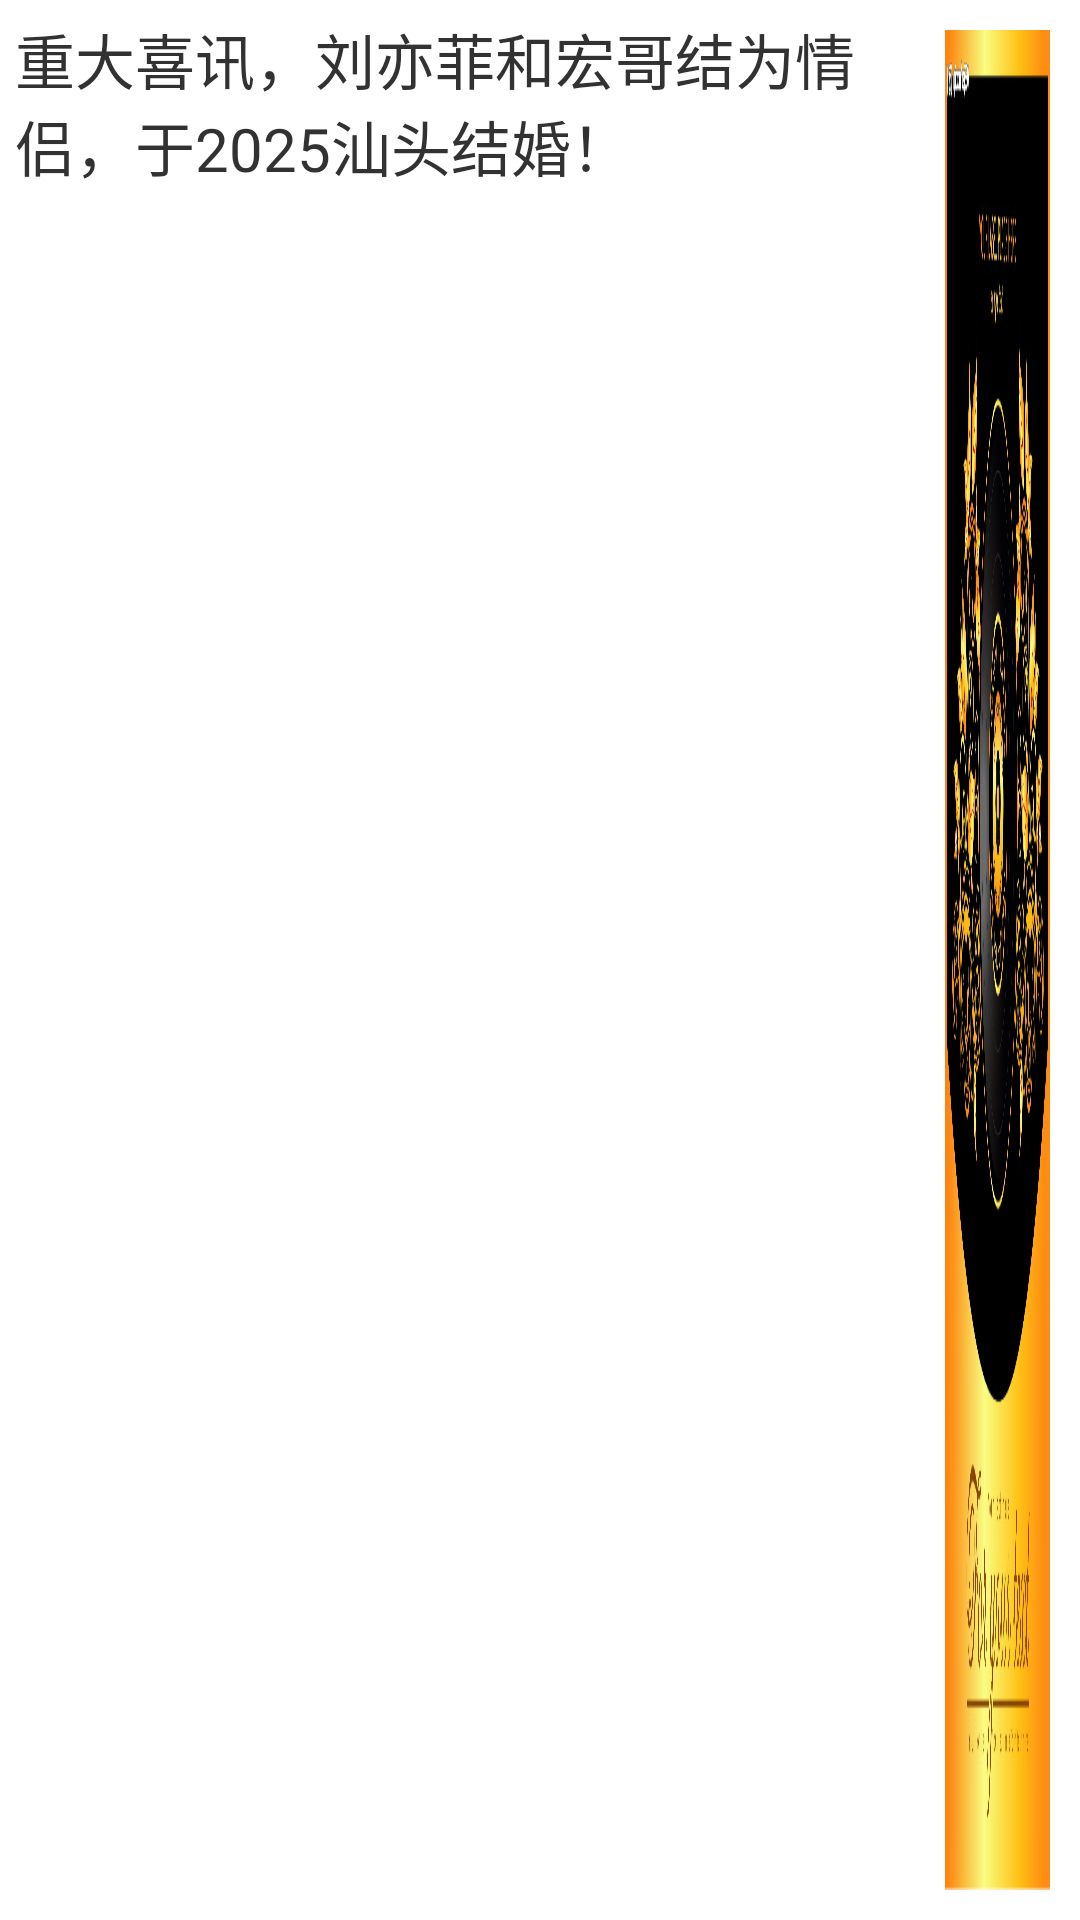

Write the Android layout XML for this screen, with the resource values it uses.
<!-- AndroidManifest.xml: application theme ActivityTheme_Light -->
<!-- res/layout/content_layout.xml -->
<?xml version="1.0" encoding="utf-8"?>
<LinearLayout xmlns:android="http://schemas.android.com/apk/res/android"
        android:layout_width="match_parent"
        android:layout_height="100dp"
        android:layout_marginLeft="10dp"
        android:layout_marginTop="10dp"
		android:layout_marginRight="10dp"
		android:orientation="horizontal"
		android:background="#ffffff"
        >
        
        <TextView 
            android:layout_width="300dp"
            android:layout_height="wrap_content"
            android:layout_marginLeft="5dp"
            android:layout_marginTop="5dp"
            android:layout_marginRight="5dp"
            android:layout_marginBottom="5dp"
            android:text="@string/first_news"
            android:textSize="20sp"
            android:maxLines="4"
            />
        
        <ImageButton 
            android:layout_width="wrap_content"
            android:layout_height="wrap_content"
            android:layout_marginLeft="5dp"
            android:layout_marginTop="10dp"
            android:layout_marginRight="10dp"
            android:layout_marginBottom="10dp"
            android:background="@drawable/first_news"
            />
        
    </LinearLayout>
<!-- resources referenced by this layout -->
<resources>
  <!-- drawable first_news: png bitmap (drawable, 226423 bytes) -->
  <string name="first_news">重大喜讯，刘亦菲和宏哥结为情侣，于2025汕头结婚！</string>
  <style name="ActivityTheme_Light" parent="android:Theme.Holo.Light">
          <item name="android:actionBarStyle">@style/actionbar_def_style</item> 
      </style>
  <style name="actionbar_def_style" parent="@android:style/Widget.Holo.Light.ActionBar">
            
          <item name="android:background">@drawable/bar</item>
         	
          <item name="android:displayOptions">useLogo</item>
      </style>
  <!-- drawable bar: png bitmap (drawable, 454 bytes) -->
</resources>
